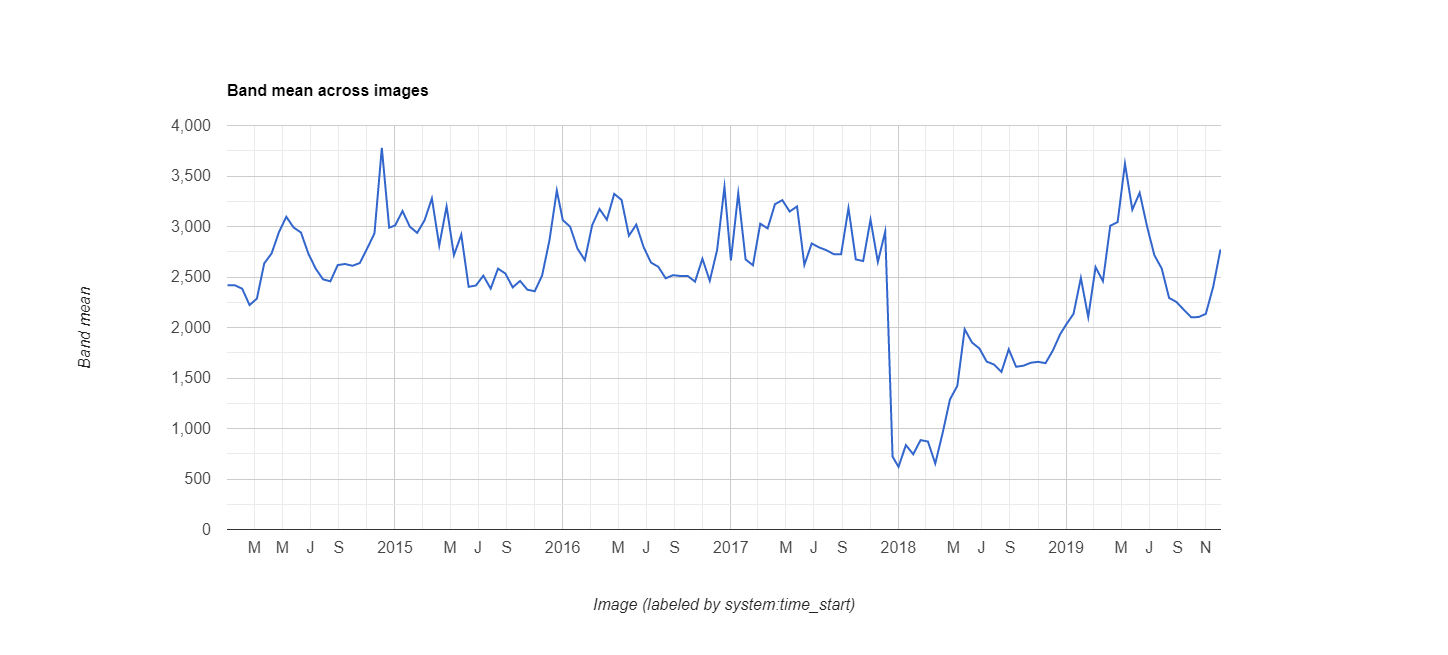

Source data for this figure (header and first rows):
datetime, EVI, label1, label2
2014/1/1, 0.2418, 0, 0
2014/1/17, 0.2418, 0, 0
2014/2/2, 0.2384, 0, 0
2014/2/18, 0.2222, 0, 0
2014/3/6, 0.2286, 0, 0
2014/3/22, 0.2635, 0, 0
2014/4/7, 0.2733, 0, 0
2014/4/23, 0.2944, 0, 0
2014/5/9, 0.3096, 0, 0
2014/5/25, 0.299, 0, 0
2014/6/10, 0.294, 0, 0
2014/6/26, 0.2732, 0, 0
2014/7/12, 0.2583, 0, 0
2014/7/28, 0.2477, 0, 0
2014/8/13, 0.2457, 0, 0
2014/8/29, 0.2618, 0, 0
2014/9/14, 0.2629, 0, 0
2014/9/30, 0.2611, 0, 0
2014/10/16, 0.2638, 0, 0
2014/11/1, 0.2781, 0, 0
2014/11/17, 0.2932, 0, 0
2014/12/3, 0.3778, 0, 0
2014/12/19, 0.2988, 0, 0
2015/1/1, 0.3011, 0, 0
2015/1/17, 0.3153, 0, 0
2015/2/2, 0.2998, 0, 0
2015/2/18, 0.2937, 0, 0
2015/3/6, 0.3061, 0, 0
2015/3/22, 0.3279, 0, 0
2015/4/7, 0.2811, 0, 0
2015/4/23, 0.3198, 0, 0
2015/5/9, 0.2716, 0, 0
2015/5/25, 0.292, 0, 0
2015/6/10, 0.2403, 0, 0
2015/6/26, 0.2416, 0, 0
2015/7/12, 0.2513, 0, 0
2015/7/28, 0.2385, 0, 0
2015/8/13, 0.2583, 0, 0
2015/8/29, 0.2534, 0, 0
2015/9/14, 0.2397, 0, 0
2015/9/30, 0.2461, 0, 0
2015/10/16, 0.2374, 0, 0
2015/11/1, 0.2359, 0, 0
2015/11/17, 0.2515, 0, 0
2015/12/3, 0.2864, 0, 0
2015/12/19, 0.3356, 0, 0
2016/1/1, 0.3063, 0, 0
2016/1/17, 0.2998, 0, 0
2016/2/2, 0.2781, 0, 0
2016/2/18, 0.2667, 0, 0
2016/3/5, 0.3013, 0, 0
2016/3/21, 0.3173, 0, 0
2016/4/6, 0.3067, 0, 0
2016/4/22, 0.3323, 0, 0
2016/5/8, 0.3263, 0, 0
2016/5/24, 0.2909, 0, 0
2016/6/9, 0.3019, 0, 0
2016/6/25, 0.2796, 0, 0
2016/7/11, 0.2643, 0, 0
2016/7/27, 0.2601, 0, 0
... 78 more rows
